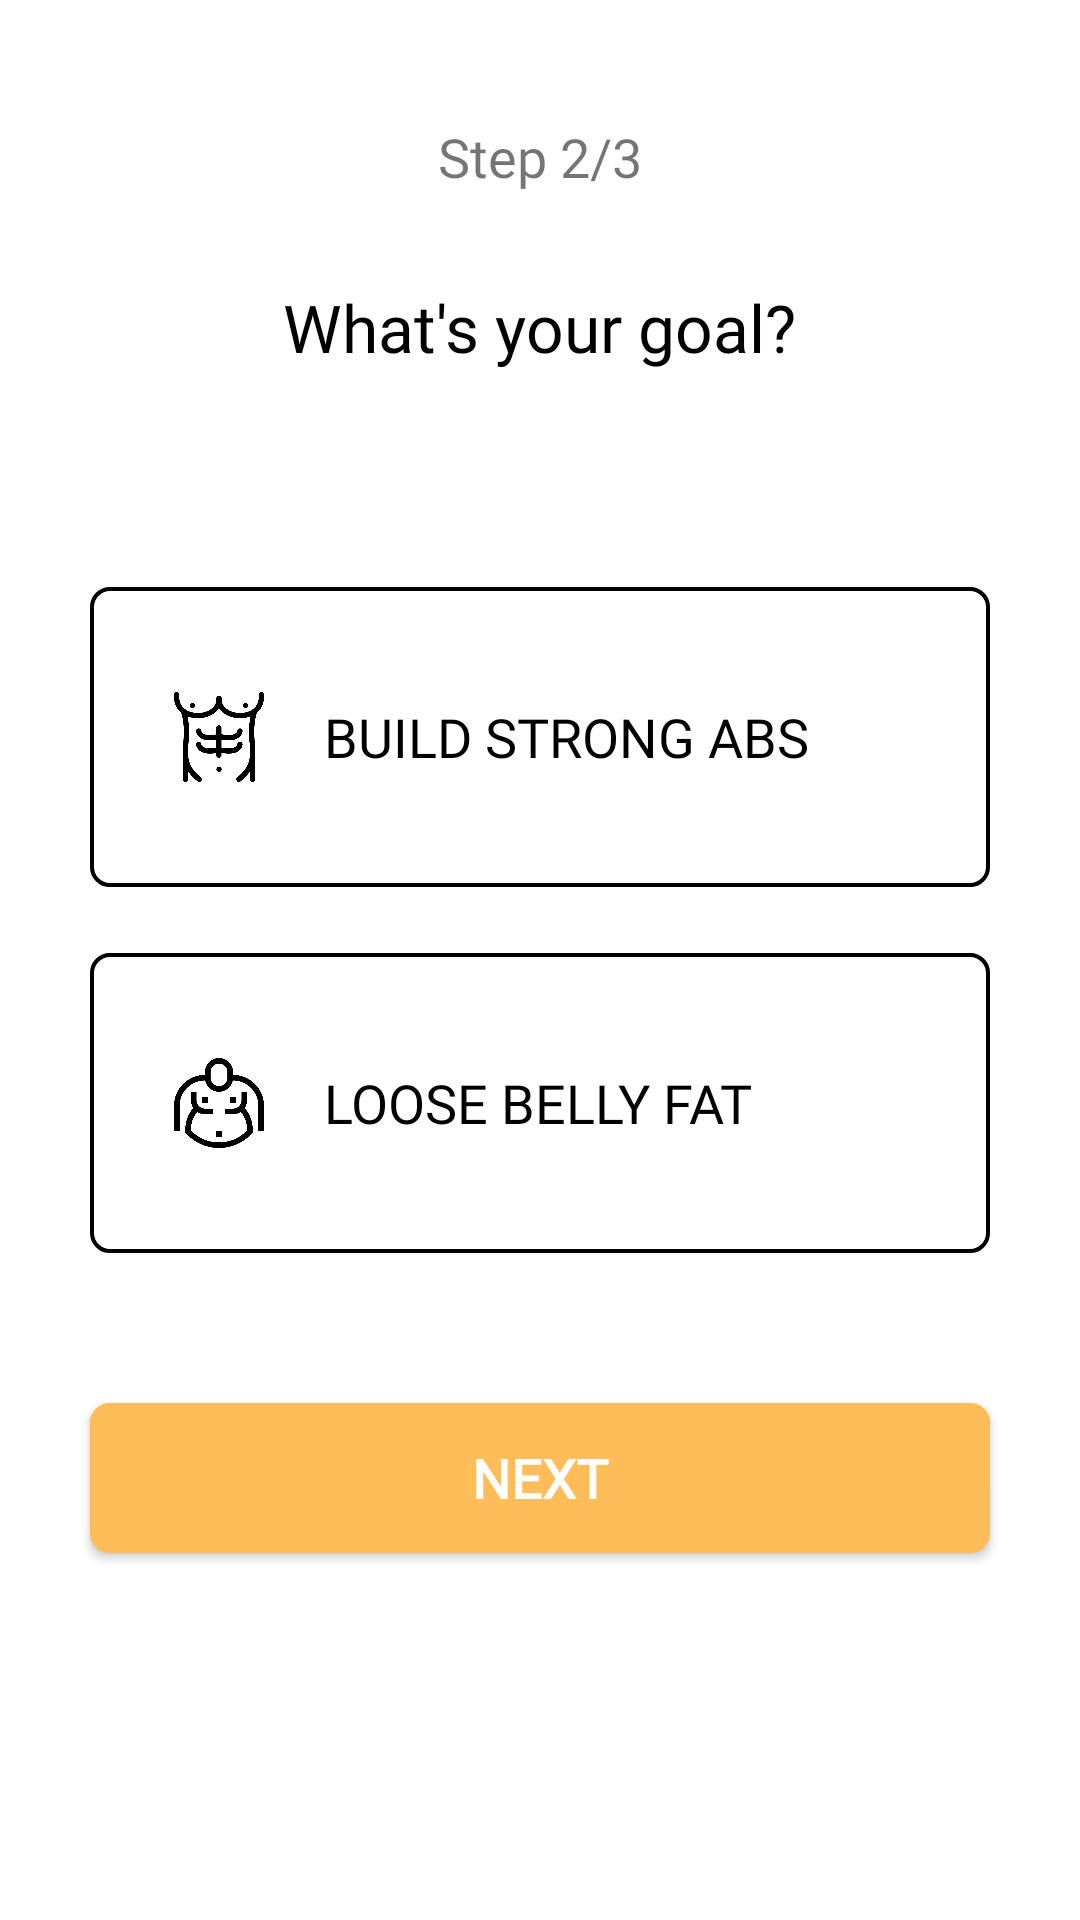

The Android layout XML behind this screen, and the referenced resources:
<!-- AndroidManifest.xml: application theme Theme.Gym -->
<!-- res/layout/activity_reg_choice.xml -->
<?xml version="1.0" encoding="utf-8"?>
<LinearLayout
    xmlns:android="http://schemas.android.com/apk/res/android"
    xmlns:app="http://schemas.android.com/apk/res-auto"
    xmlns:tools="http://schemas.android.com/tools"
    android:layout_width="match_parent"
    android:orientation="vertical"
    android:layout_height="match_parent"
    tools:context=".RegChoice">

    <RelativeLayout
        android:layout_width="match_parent"
        android:layout_height="wrap_content"
        android:layout_marginTop="20dp"
        android:padding="20dp">

        <TextView
            android:layout_width="wrap_content"
            android:layout_height="wrap_content"
            android:textSize="18sp"
            android:text="Step 2/3"
            android:fontFamily="@font/roboto_bold"
            android:layout_centerInParent="true"
            />


    </RelativeLayout>

    <TextView
        android:layout_width="wrap_content"
        android:layout_gravity="center_horizontal"
        android:layout_height="wrap_content"
        android:layout_marginTop="10dp"
        android:textColor="@color/black"
        android:fontFamily="@font/roboto_bold"
        android:text="What's your goal?"
        android:textSize="22sp" />

    <LinearLayout
        android:layout_marginTop="30dp"
        android:layout_width="match_parent"
        android:layout_gravity="center_horizontal"
        android:layout_height="wrap_content"
        android:padding="20dp"
        android:orientation="vertical">

        <RelativeLayout
            android:layout_width="300dp"
            android:layout_height="100dp"
            android:onClick="abs"
            android:layout_gravity="center_horizontal"
            android:layout_marginTop="22dp"
            android:background="@drawable/forget">

            <ImageView
                android:id="@+id/profile"
                android:layout_width="30dp"
                android:layout_height="30dp"
                android:onClick="abs"
                android:layout_centerVertical="true"
                android:layout_marginLeft="18dp"
                android:src="@drawable/muscle" />

            <TextView
                android:id="@+id/username"
                android:layout_width="wrap_content"
                android:layout_height="wrap_content"
                android:layout_marginLeft="20dp"
                android:layout_marginTop="18dp"
                android:onClick="abs"
                android:layout_centerVertical="true"
                android:layout_toEndOf="@+id/profile"
                android:fontFamily="@font/roboto_bold"
                android:text="Build strong abs"
                android:textAllCaps="true"
                android:textColor="@color/black"
                android:textSize="18dp" />

            <ImageView
                android:id="@+id/abscheck"
                android:layout_width="36dp"
                android:layout_height="36dp"
                android:layout_alignParentEnd="true"
                android:layout_centerVertical="true"
                android:layout_marginRight="5dp"
                android:src="@drawable/check"
                android:visibility="invisible"/>

        </RelativeLayout>

        <RelativeLayout
            android:layout_width="300dp"
            android:layout_height="100dp"
            android:onClick="bfat"
            android:layout_gravity="center_horizontal"
            android:layout_marginTop="22dp"
            android:background="@drawable/forget">

            <ImageView
                android:id="@+id/prfile"
                android:layout_width="30dp"
                android:layout_height="30dp"
                android:layout_centerVertical="true"
                android:layout_marginLeft="18dp"
                android:src="@drawable/belly" />

            <TextView
                android:id="@+id/usrname"
                android:layout_width="wrap_content"
                android:layout_height="wrap_content"
                android:layout_marginLeft="20dp"
                android:layout_marginTop="18dp"
                android:layout_centerVertical="true"
                android:layout_toRightOf="@+id/prfile"
                android:fontFamily="@font/roboto_bold"
                android:text="loose belly fat"
                android:textAllCaps="true"
                android:textColor="@color/black"
                android:textSize="18dp" />

            <ImageView
                android:id="@+id/bfatcheck"
                android:layout_width="36dp"
                android:layout_height="36dp"
                android:layout_alignParentRight="true"
                android:layout_centerVertical="true"
                android:layout_marginRight="5dp"
                android:src="@drawable/check"
                android:visibility="invisible"/>

        </RelativeLayout>

    </LinearLayout>

    <Button
        android:id="@+id/toexercise"
        android:layout_width="300dp"
        android:layout_height="50dp"
        android:layout_gravity="center_horizontal"
        android:background="@drawable/button"
        android:text="next"
        android:textSize="18dp"
        android:fontFamily="@font/roboto_bold"
        android:textStyle="bold"
        android:textColor="#FFF"
        android:layout_marginTop="30dp"/>



</LinearLayout>
<!-- resources referenced by this layout -->
<resources>
  <color name="black">#FF000000</color>
  <!-- drawable belly: png bitmap (drawable, 19153 bytes) -->
  <!-- drawable button (drawable) -->
  <shape xmlns:android="http://schemas.android.com/apk/res/android">
      <solid android:color="#ffbd59" />
      <stroke android:width="1dp" android:color="#ffbd59" />
      <padding android:left="10dp" android:top="10dp" android:right="10dp" android:bottom="10dp" />
      <corners android:radius="6dp" />
  </shape>
  <!-- drawable forget (drawable) -->
  <shape xmlns:android="http://schemas.android.com/apk/res/android">
      <stroke android:width="1.3dp" android:color="#000" />
      <padding android:left="10dp" android:top="10dp" android:right="10dp" android:bottom="10dp" />
      <corners android:radius="6dp" />
  </shape>
  <!-- drawable muscle: png bitmap (drawable, 19906 bytes) -->
  <style name="Theme.Gym" parent="Theme.MaterialComponents.Light.NoActionBar">
          
          <item name="colorPrimary">@color/black</item>
  
          <item name="colorPrimaryVariant">@color/black</item>
          <item name="colorOnPrimary">@color/white</item>
          
          <item name="colorSecondary">@color/black</item>
          <item name="colorSecondaryVariant">@color/black</item>
          <item name="colorOnSecondary">@color/black</item>
          
          <item name="android:statusBarColor" tools:targetApi="l">?attr/colorPrimaryVariant</item>
          
          <item name="colorControlNormal">@color/white</item>
  
          <item name="android:windowContentTransitions">true</item>
      </style>
  <color name="white">#FFFFFFFF</color>
</resources>
